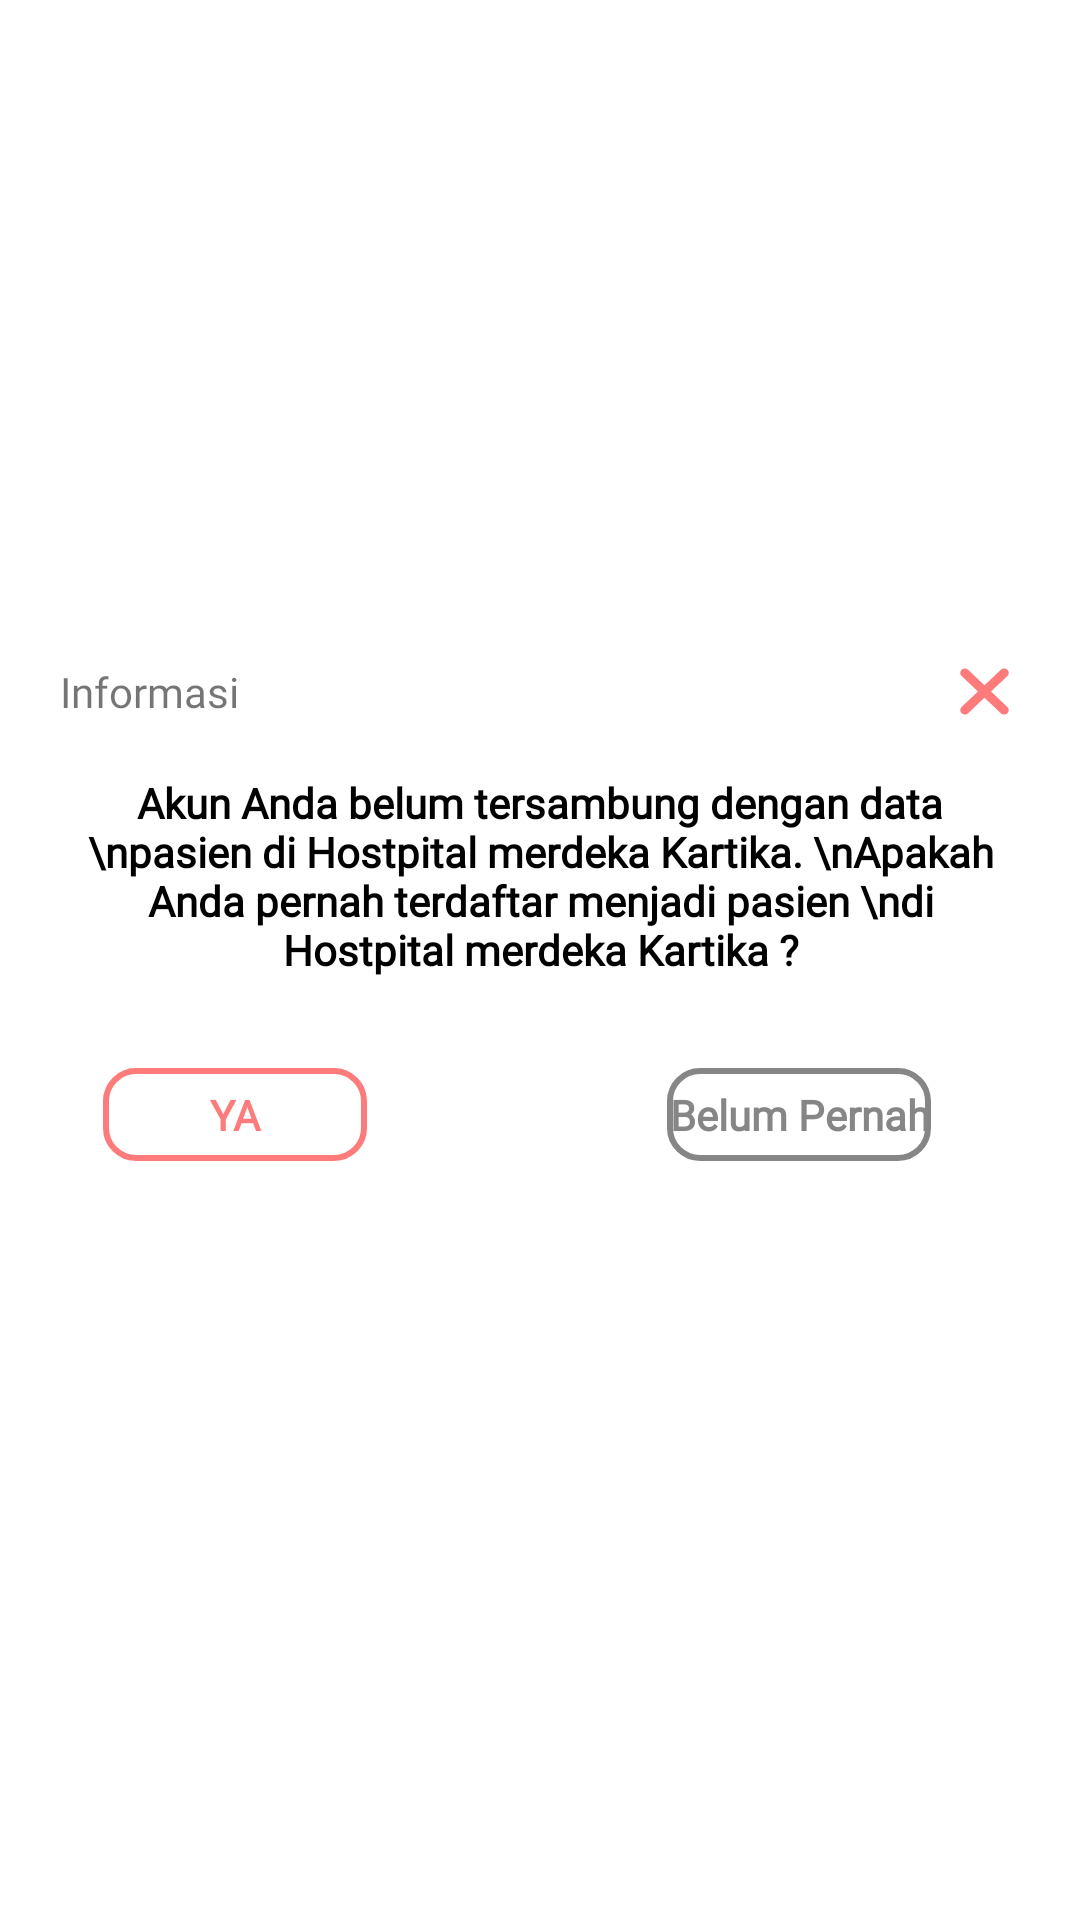

Android layout source for this screen:
<!-- AndroidManifest.xml: application theme Theme.Project_pa_pepen -->
<!-- res/layout/dialog_ask_informasi.xml -->
<?xml version="1.0" encoding="utf-8"?>
<LinearLayout xmlns:android="http://schemas.android.com/apk/res/android"
    android:layout_width="match_parent"
    android:layout_height="209dp"
    xmlns:tools="http://schemas.android.com/tools"
    android:layout_gravity="center"
    android:gravity="center"
    android:background="@color/transparan"
    android:orientation="vertical">

    <LinearLayout
        android:layout_width="340dp"
        android:layout_height="match_parent"
        android:gravity="center"
        android:background="@drawable/bg_white"
        android:orientation="vertical"
        android:paddingBottom="15dp">

        <LinearLayout
            android:layout_width="match_parent"
            android:layout_marginTop="10dp"
            android:layout_height="wrap_content">

        <TextView
            android:layout_width="wrap_content"
            android:layout_height="wrap_content"
            android:layout_gravity="center"
            android:text="Informasi"
            android:gravity="center"
            android:fontFamily="@font/bariol_bold"
            android:layout_marginLeft="10dp"
            android:layout_marginRight="230dp"/>

        <androidx.appcompat.widget.AppCompatButton
            android:id="@+id/btn_cancel"
            android:layout_width="37dp"
            android:layout_height="35dp"
            android:background="@drawable/icon_multiply"
            android:layout_gravity="right"
            android:src="@drawable/icon_multiply"/>
        </LinearLayout>

        <TextView
            android:layout_width="match_parent"
            android:layout_height="wrap_content"
            android:layout_marginStart="10sp"
            android:layout_marginTop="10dp"
            android:layout_marginEnd="10sp"
            android:layout_marginBottom="20sp"
            android:fontFamily="@font/bariol_bold"
            android:gravity="center"
            android:text="Akun Anda belum tersambung dengan data \npasien di Hostpital merdeka Kartika. \nApakah Anda pernah terdaftar menjadi pasien \ndi Hostpital merdeka Kartika ?"
            android:textAlignment="center"
            android:textColor="@color/black"
            android:textStyle="bold" />

        <androidx.appcompat.widget.LinearLayoutCompat
            android:layout_width="match_parent"
            android:layout_height="51dp"
            android:gravity="center"
            android:layout_marginBottom="25dp"
            android:orientation="horizontal"
            android:padding="10dp">

            <androidx.appcompat.widget.AppCompatButton
                android:id="@+id/btn_ya"
                android:layout_width="wrap_content"
                android:layout_height="wrap_content"
                android:layout_marginStart="10dp"
                android:layout_marginEnd="90dp"
                android:background="@drawable/border_red_1"
                android:foreground="?attr/selectableItemBackground"
                android:onClick="actLogin"
                android:fontFamily="@font/bariol_bold"
                android:text="YA"
                android:textColor="#FD7B7B"
                android:textStyle="bold" />

            <androidx.appcompat.widget.AppCompatButton
                android:id="@+id/btn_belumpernah"
                android:layout_width="wrap_content"
                android:layout_height="wrap_content"
                android:layout_marginStart="10dp"
                android:layout_marginEnd="25dp"
                android:background="@drawable/border_black_1"
                android:foreground="?attr/selectableItemBackground"
                android:onClick="actLogout"
                android:fontFamily="@font/bariol_bold"
                android:text="Belum Pernah"
                android:textAllCaps="false"
                android:textColor="#868686"
                android:textStyle="bold" />
        </androidx.appcompat.widget.LinearLayoutCompat>
    </LinearLayout>

</LinearLayout>
<!-- resources referenced by this layout -->
<resources>
  <color name="black">#FF000000</color>
  <color name="transparan">#0000</color>
  <!-- drawable border_black_1 (drawable) -->
  <?xml version="1.0" encoding="utf-8"?>
  <shape xmlns:android="http://schemas.android.com/apk/res/android" android:shape="rectangle" >
      <solid android:color="#0000" />
      <corners android:radius="10dp"/>
      <stroke android:width="2dp" android:color="#868686"/>
  </shape>
  <!-- drawable border_red_1 (drawable) -->
  <?xml version="1.0" encoding="utf-8"?>
  <shape xmlns:android="http://schemas.android.com/apk/res/android" android:shape="rectangle" >
      <solid android:color="#0000" />
      <corners android:radius="10dp"/>
      <stroke android:width="2dp" android:color="#FD7B7B"/>
  </shape>
  <!-- drawable icon_multiply (drawable) -->
  <vector xmlns:android="http://schemas.android.com/apk/res/android"
      android:width="24dp"
      android:height="24dp"
      android:viewportWidth="24"
      android:viewportHeight="24">
    <path
        android:pathData="M16.243,7.757L7.757,16.243"
        android:strokeLineJoin="round"
        android:strokeWidth="2"
        android:fillColor="#00000000"
        android:strokeColor="#FD7B7B"
        android:strokeLineCap="round"/>
    <path
        android:pathData="M7.757,7.757L16.243,16.243"
        android:strokeLineJoin="round"
        android:strokeWidth="2"
        android:fillColor="#00000000"
        android:strokeColor="#FD7B7B"
        android:strokeLineCap="round"/>
  </vector>
  <style name="Theme.Project_pa_pepen" parent="Theme.MaterialComponents.DayNight.NoActionBar">
          
          <item name="colorPrimary">@color/white</item>
          <item name="colorPrimaryVariant">@color/transparan</item>
          <item name="colorOnPrimary">@color/white</item>
          
          <item name="colorSecondary">@color/teal_200</item>
          <item name="colorSecondaryVariant">@color/teal_700</item>
          <item name="colorOnSecondary">@color/black</item>
          
          <item name="android:statusBarColor" tools:targetApi="l">?attr/colorPrimaryVariant</item>
          <item name="android:navigationBarColor" tools:targetApi="s">@android:color/transparent</item>
          <item name="android:windowTranslucentStatus">false</item>
          <item name="android:windowLightStatusBar">true</item>
          <item name="android:windowLightNavigationBar">true</item>
          
      </style>
  <color name="white">#FFFFFFFF</color>
  <color name="teal_200">#0EBE7F</color>
  <color name="teal_700">#FF018786</color>
</resources>
